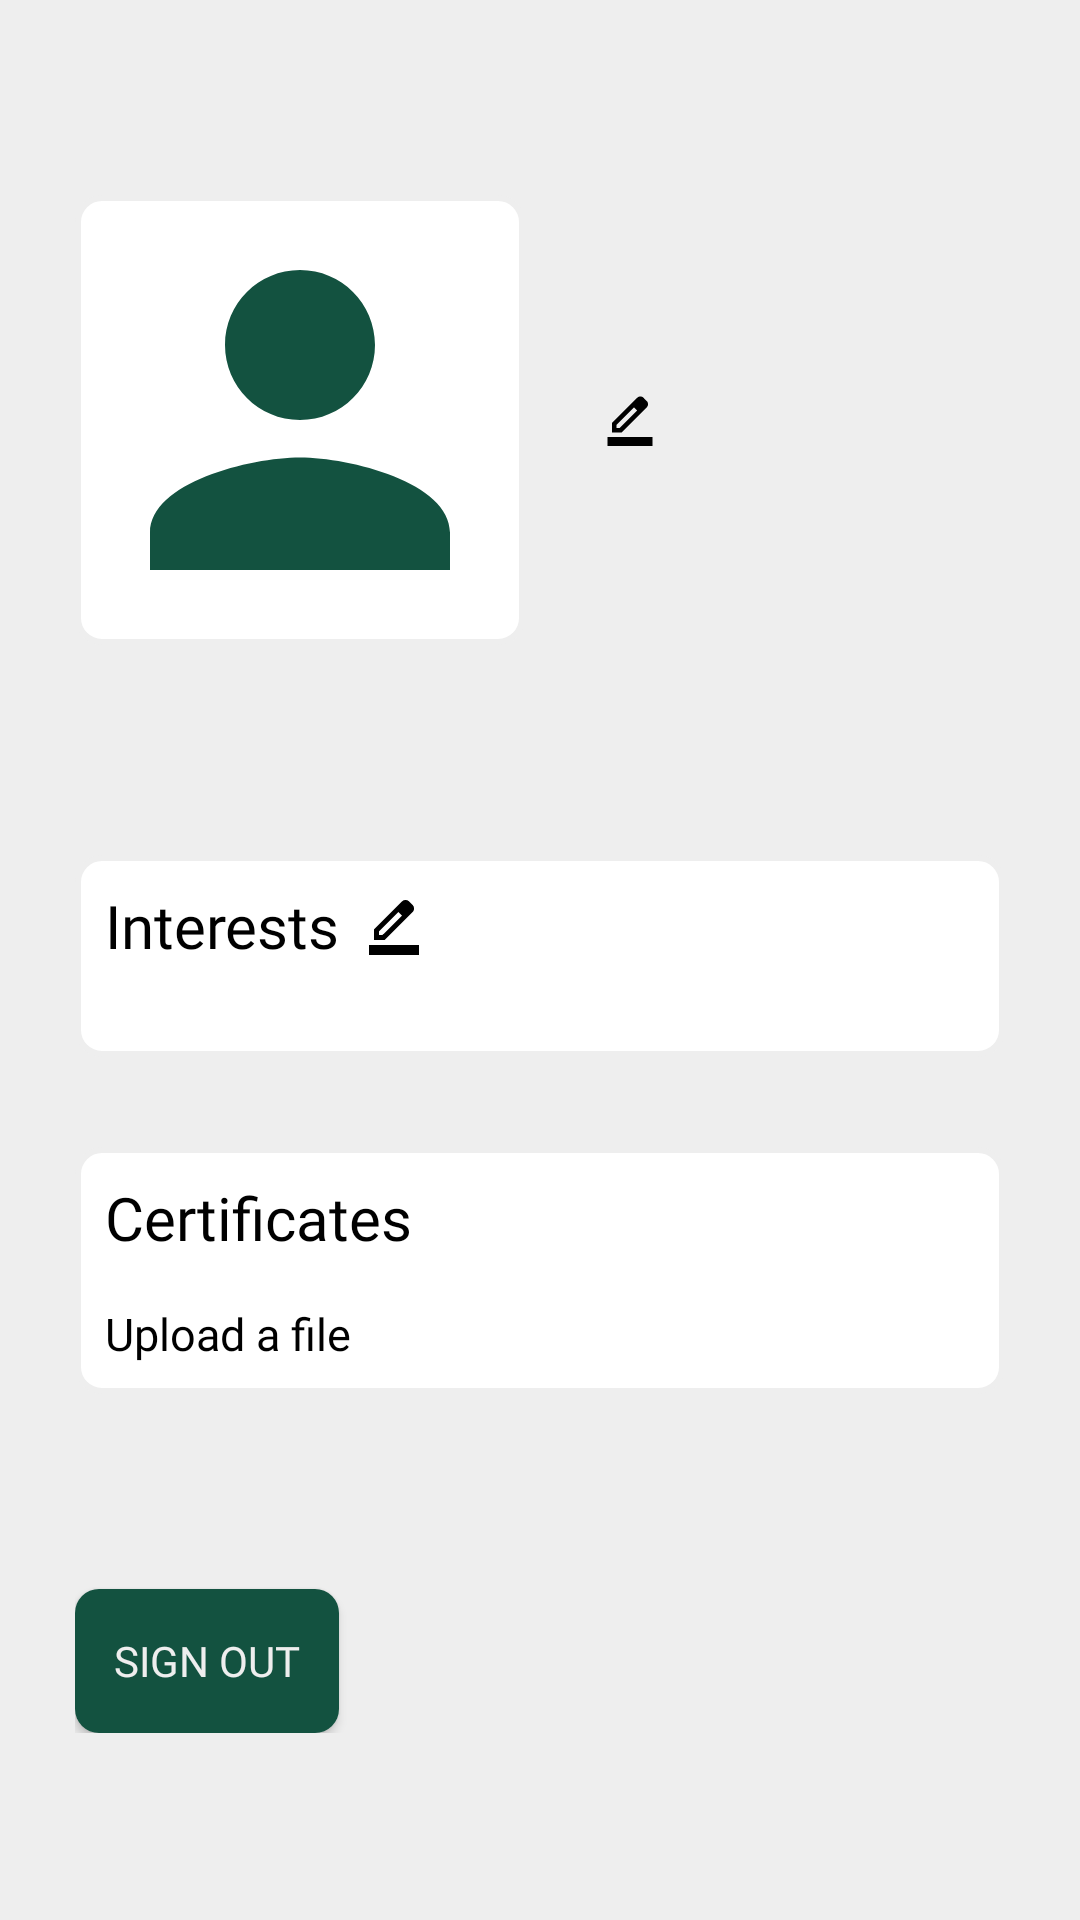

The Android layout XML behind this screen, and the referenced resources:
<!-- AndroidManifest.xml: application theme Theme.IJoin -->
<!-- res/layout/fragment_profilevol.xml -->
<?xml version="1.0" encoding="utf-8"?>
<ScrollView
    xmlns:android="http://schemas.android.com/apk/res/android"
    xmlns:app="http://schemas.android.com/apk/res-auto"
    xmlns:tools="http://schemas.android.com/tools"
    android:layout_height="match_parent"
    android:layout_width="match_parent"
    android:background="@color/white">
    <LinearLayout

        android:layout_width="match_parent"
        android:layout_height="match_parent"
        android:background="@color/white"
        android:orientation="vertical"
        android:padding="25dp"
        tools:context=".ui.profilevol.ProfileFragment">

        <LinearLayout
            android:layout_width="match_parent"
            android:layout_height="wrap_content"
            android:orientation="horizontal"
            android:layout_marginTop="40dp">

            <ImageView
                android:id="@+id/profile_image_view"
                android:layout_width="150dp"
                android:layout_height="150dp"
                android:background="@drawable/textview_style_24dp"
                android:scaleType="centerCrop"
                android:src="@drawable/baseline_person_24"
                />
            <LinearLayout
                android:layout_width="wrap_content"
                android:layout_height="wrap_content"
                android:layout_gravity="center"
                android:layout_marginLeft="20dp"
                android:orientation="horizontal">
                <TextView
                    android:id="@+id/name_surname"
                    android:layout_width="wrap_content"
                    android:layout_height="wrap_content"
                    android:text=""
                    android:fontFamily="@font/gilroy_semibold"
                    android:textColor="@color/black"
                    android:textSize="18sp"
                    android:visibility="visible"/>
                <EditText
                    android:id="@+id/edittext_namesurname"
                    android:layout_width="wrap_content"
                    android:layout_height="wrap_content"
                    android:visibility="gone"
                    android:textSize="18sp"
                    android:fontFamily="@font/gilroy_light"
                    />
                <ImageView
                    android:id="@+id/edit_nameSurname"
                    android:layout_width="18dp"
                    android:layout_height="18dp"
                    android:src="@drawable/border_color_fill0_wght400_grad0_opsz24"
                    android:layout_marginLeft="6dp"
                    android:layout_gravity="center"/>
            </LinearLayout>

        </LinearLayout>

        <LinearLayout
            android:layout_width="match_parent"
            android:layout_height="wrap_content"
            android:layout_marginTop="70dp"
            android:background="@drawable/textview_style_24dp"
            android:backgroundTint="@color/white2"
            android:orientation="vertical"
            android:padding="10dp">
            <LinearLayout
                android:layout_width="match_parent"
                android:layout_height="wrap_content"
                android:orientation="horizontal"
                >
                <TextView
                    android:layout_width="wrap_content"
                    android:layout_height="wrap_content"
                    android:fontFamily="@font/gilroy_semibold"
                    android:text="Interests"
                    android:textColor="@color/black"
                    android:textSize="20sp" />
                <ImageView
                    android:id="@+id/edit_interests"
                    android:layout_width="wrap_content"
                    android:layout_height="wrap_content"
                    android:src="@drawable/border_color_fill0_wght400_grad0_opsz24"
                    android:layout_marginLeft="8dp"
                    android:layout_gravity="center"/>
            </LinearLayout>

            <TextView
                android:id="@+id/interests"
                android:layout_width="wrap_content"
                android:layout_height="wrap_content"
                android:fontFamily="@font/gilroy_light"
                android:text=""
                android:textColor="@color/black"
                android:textSize="15sp"
                android:visibility="visible"/>
            <EditText
                android:id="@+id/edittext_interests"
                android:layout_width="wrap_content"
                android:layout_height="wrap_content"
                android:visibility="gone"
                android:text=""
                android:textSize="15sp"
                android:fontFamily="@font/gilroy_light"
                />
        </LinearLayout>

        <LinearLayout
            android:id="@+id/cert"
            android:layout_width="match_parent"
            android:layout_height="wrap_content"
            android:layout_marginTop="30dp"
            android:background="@drawable/textview_style_24dp"
            android:backgroundTint="@color/white2"
            android:orientation="vertical"
            android:padding="10dp"
            android:layout_marginBottom="50dp">

            <TextView
                android:layout_width="wrap_content"
                android:layout_height="wrap_content"
                android:fontFamily="@font/gilroy_semibold"
                android:text="Certificates"
                android:textColor="@color/black"
                android:textSize="20sp" />
            <LinearLayout
                android:id="@+id/file_container_layout"
                android:layout_width="match_parent"
                android:layout_height="wrap_content"
                android:orientation="vertical">
            </LinearLayout>
            <LinearLayout
                android:layout_width="match_parent"
                android:layout_height="wrap_content"
                android:layout_marginTop="15dp"
                android:orientation="horizontal">

                <ImageView
                    android:id="@+id/add_certificate"
                    android:layout_width="wrap_content"
                    android:layout_height="wrap_content"
                    android:background="@drawable/baseline_add_24" />

                <TextView
                    android:layout_width="wrap_content"
                    android:layout_height="wrap_content"
                    android:layout_gravity="center"
                    android:fontFamily="@font/gilroy_light"
                    android:text="Upload a file"
                    android:textSize="15sp"
                    android:textColor="@color/black" />
            </LinearLayout>
        </LinearLayout>
        <androidx.recyclerview.widget.RecyclerView
            android:id="@+id/post"
            android:layout_width="match_parent"
            android:layout_height="wrap_content"
            android:visibility="gone"/>
        <androidx.appcompat.widget.AppCompatButton
            android:id="@+id/sign_out"
            android:layout_width="wrap_content"
            android:layout_height="wrap_content"
            android:background="@drawable/rounded_button"
            android:text="Sign out"
            android:textColor="@color/white"
            android:fontFamily="@font/gilroy_semibold"
            android:layout_marginTop="15dp"/>
        <androidx.appcompat.widget.AppCompatButton
            android:id="@+id/addPost"
            android:layout_width="wrap_content"
            android:layout_height="wrap_content"
            android:text="Add post"
            android:fontFamily="@font/gilroy_semibold"
            android:background="@drawable/rounded_button"
            android:textColor="@color/white"
            android:visibility="gone"
            android:layout_marginTop="15dp"
            />
    </LinearLayout>
</ScrollView>
<!-- resources referenced by this layout -->
<resources>
  <color name="black">#FF000000</color>
  <color name="white">#EEEEEE</color>
  <!-- drawable baseline_person_24 (drawable) -->
  <vector android:height="24dp" android:tint="@color/bc_green"
      android:viewportHeight="24" android:viewportWidth="24"
      android:width="24dp" xmlns:android="http://schemas.android.com/apk/res/android">
      <path android:fillColor="@android:color/white" android:pathData="M12,12c2.21,0 4,-1.79 4,-4s-1.79,-4 -4,-4 -4,1.79 -4,4 1.79,4 4,4zM12,14c-2.67,0 -8,1.34 -8,4v2h16v-2c0,-2.66 -5.33,-4 -8,-4z"/>
  </vector>
  <!-- drawable border_color_fill0_wght400_grad0_opsz24 (drawable) -->
  <vector xmlns:android="http://schemas.android.com/apk/res/android"
      android:width="20dp"
      android:height="20dp"
      android:viewportWidth="960"
      android:viewportHeight="960">
    <path
        android:fillColor="#FF000000"
        android:pathData="M80,960v-160h800L880,960L80,960ZM240,640h56l312,-311 -29,-29 -28,-28 -311,312v56ZM160,720v-170l448,-447q11,-11 25.5,-17t30.5,-6q16,0 31,6t27,18l55,56q12,11 17.5,26t5.5,31q0,15 -5.5,29.5T777,273L330,720L160,720ZM720,216 L664,160 720,216ZM608,329l-29,-29 -28,-28 57,57Z"/>
  </vector>
  <!-- drawable rounded_button (drawable) -->
  <?xml version="1.0" encoding="utf-8"?>
  <shape xmlns:android="http://schemas.android.com/apk/res/android"
      android:shape="rectangle">
      <corners android:radius="8dp" />
      <solid android:color="#135240" /> 
  </shape>
  <!-- drawable textview_style_24dp (drawable) -->
  <shape xmlns:android="http://schemas.android.com/apk/res/android"
      android:shape="rectangle">
      
      <solid android:color="#FFFFFF" /> 
      
      <stroke
          android:width="2dp"
          android:color="@color/white" />
      <corners android:radius="8dp" />
  </shape>
  <style name="Theme.IJoin" parent="Base.Theme.IJoin" />
  <color name="bc_green">#135240</color>
  <style name="Base.Theme.IJoin" parent="Theme.Material3.DayNight.NoActionBar">
          
          
      </style>
</resources>
